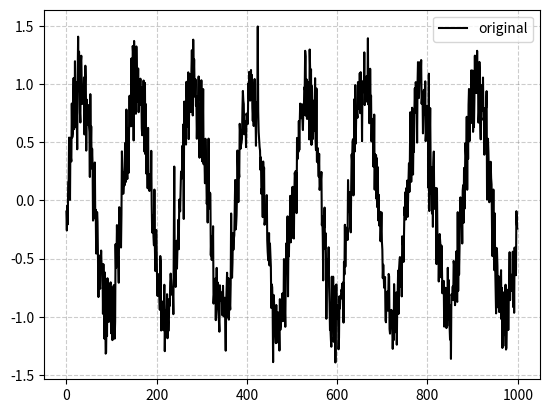
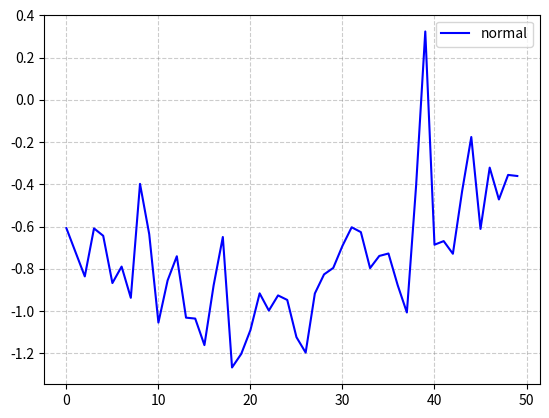
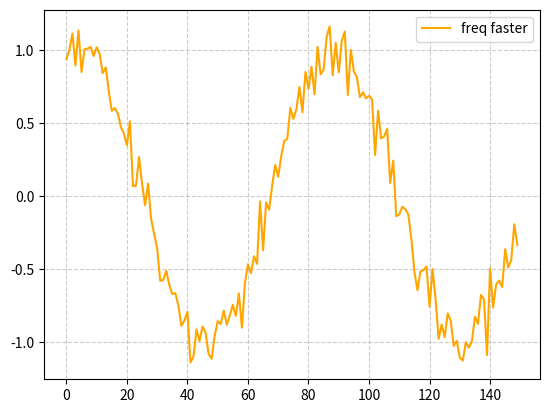
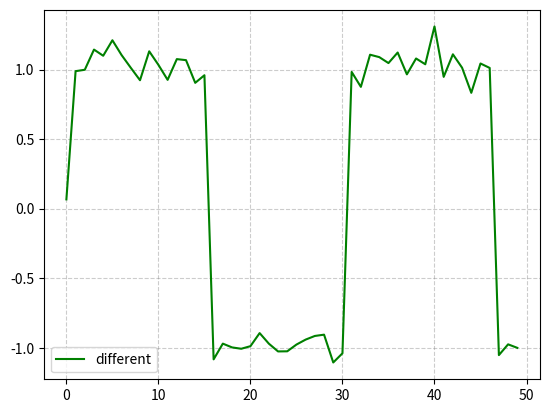

The script that saved these images, in order:
import numpy as np
from scipy.signal import savgol_filter
import matplotlib.pyplot as plt
import warnings

class TimeSeriesPatternMatcher:
    def __init__(self, noise_filter_window=11, filter_polyorder=3, dtw_radius_ratio=0.05):
        """
        參數設定：
        noise_filter_window: Savitzky-Golay filter 的視窗長度 (必須為奇數)
        filter_polyorder: 多項式擬合階數
        dtw_radius_ratio: Sakoe-Chiba band 的寬度比例。越小對頻率變化越敏感。
        """
        self.noise_window = noise_filter_window
        self.polyorder = filter_polyorder
        self.dtw_radius_ratio = dtw_radius_ratio

    def _preprocess_and_znorm(self, ts):
        """套用 Savitzky-Golay 濾波器降噪，並進行 Z-Normalization"""
        # 1. 降噪
        if len(ts) >= self.noise_window:
            smoothed = savgol_filter(ts, self.noise_window, self.polyorder)
        else:
            smoothed = ts
            
        # 2. Z-Normalization (避免除以零)
        std = np.std(smoothed)
        if std == 0:
            return np.zeros_like(smoothed)
        return (smoothed - np.mean(smoothed)) / std

    def _constrained_dtw_distance(self, s1, s2, radius):
        """
        計算帶有 Sakoe-Chiba Band 限制的 DTW 距離。
        如果頻率變化導致對齊路徑超出 radius，將返回 np.inf。
        """
        n, m = len(s1), len(s2)
        # 初始化 DP 矩陣為無限大
        dtw_matrix = np.full((n + 1, m + 1), np.inf)
        dtw_matrix[0, 0] = 0

        for i in range(1, n + 1):
            # 實作 Sakoe-Chiba Band
            start = max(1, i - radius)
            end = min(m, i + radius)
            
            for j in range(start, end + 1):
                cost = (s1[i - 1] - s2[j - 1]) ** 2
                dtw_matrix[i, j] = cost + min(
                    dtw_matrix[i - 1, j],    # insertion
                    dtw_matrix[i, j - 1],    # deletion
                    dtw_matrix[i - 1, j - 1] # match
                )
        
        return np.sqrt(dtw_matrix[n, m])

    def detect_anomalies(self, pattern, query, corr_threshold=0.8, dtw_threshold=1.5):
        """
        pattern: shape (seq_len1, ) 歷史長序列
        query: shape (seq_len2, ) 當前觀測序列
        corr_threshold: 相關係數閾值 (低於此值視為不相似或頻率改變)
        dtw_threshold: DTW距離閾值 (大於此值視為異常)
        """
        seq_len1 = len(pattern)
        seq_len2 = len(query)
        
        if seq_len1 < seq_len2:
            raise ValueError("pattern 長度必須大於或等於 query 長度 (seq_len1 >>> seq_len2)")

        # 1. 訊號預處理：降噪與形狀萃取 (Z-Norm)
        q_norm = self._preprocess_and_znorm(query)
        p_smooth = savgol_filter(pattern, self.noise_window, self.polyorder) if seq_len1 >= self.noise_window else pattern
        
        radius = max(1, int(seq_len2 * self.dtw_radius_ratio))
        
        best_corr = -1.0
        best_dtw = np.inf
        best_idx = -1
        
        # 儲存每個滑動視窗的結果矩陣，供後續分析 (可選)
        distances = []

        # 2. 執行 Sliding Window 搜尋
        for i in range(seq_len1 - seq_len2 + 1):
            sub_pattern = p_smooth[i : i + seq_len2]
            
            # 子序列的 Z-Norm (確保是在局部上下文中的形狀對比)
            sub_std = np.std(sub_pattern)
            if sub_std == 0:
                continue
            sub_norm = (sub_pattern - np.mean(sub_pattern)) / sub_std
            
            # Metric A: Pearson Correlation (對頻率變化極度敏感)
            correlation = np.corrcoef(q_norm, sub_norm)[0, 1]
            if np.isnan(correlation):
                correlation = -1.0
                
            # Metric B: Constrained DTW (容忍微小雜訊偏移，但不容忍明顯頻率變化)
            dtw_dist = self._constrained_dtw_distance(q_norm, sub_norm, radius)
            
            distances.append({
                'index': i,
                'correlation': correlation,
                'dtw_dist': dtw_dist
            })
            
            # 尋找最相似的子序列 (以 correlation 為基準)
            if correlation > best_corr:
                best_corr = correlation
                best_dtw = dtw_dist
                best_idx = i

        # 3. 異常判定邏輯
        # 只要最相符的片段無法跨越 thresholds，就判定為異常 (包含形狀不似或頻率改變)
        is_anomaly = (best_corr < corr_threshold) or (best_dtw > dtw_threshold)
        
        result = {
            "is_anomaly": is_anomaly,
            "best_match_start_idx": best_idx,
            "best_correlation": best_corr,
            "best_dtw_distance": best_dtw,
            "reason": []
        }
        
        if is_anomaly:
            if best_corr < corr_threshold:
                result["reason"].append(f"形狀相似度不足或頻率改變 (Max Correlation {best_corr:.3f} < {corr_threshold})")
            if best_dtw > dtw_threshold:
                result["reason"].append(f"DTW 距離過大 (Min c-DTW {best_dtw:.3f} > {dtw_threshold})")
                
        return result

# ==========================================
# 測試與驗證邏輯
# ==========================================
if __name__ == "__main__":
    # 模擬長度 1000 的歷史 pattern (正弦波 + 雜訊)
    t_pattern = np.linspace(0, 50, 1000)
    pattern = np.sin(t_pattern) + np.random.normal(0, 0.2, 1000)
    
    # 狀況 1：正常 query (切取片段並加上新雜訊)
    query_normal = pattern[200:250] + np.random.normal(0, 0.1, 50)
    
    # 狀況 2：頻率變快 (Anomaly)
    t_fast = np.linspace(0, 50, 1000)  # 頻率提升 1.5 倍
    pattern_fast = np.sin(t_fast*1.5)
    query_fast = pattern_fast[100:250] + np.random.normal(0, 0.1, 150)
    
    # 狀況 3：形狀完全不同 (Anomaly)
    query_diff = np.sign(np.sin(np.linspace(0, 10, 50))) + np.random.normal(0, 0.1, 50) # 方波

    matcher = TimeSeriesPatternMatcher(noise_filter_window=11, dtw_radius_ratio=0.05)

    # 觀察原本的 pattern 是什麼樣子
    plt.plot(pattern, color = "black", label = "original")
    plt.legend()
    plt.grid(color="gray", linestyle="--", alpha=.4)
    plt.show()
    
    print("--- 測試 1: 正常序列 ---")
    res1 = matcher.detect_anomalies(pattern, query_normal)
    plt.plot(query_normal, color = "blue", label = "normal")
    plt.legend()
    plt.grid(color="gray", linestyle="--", alpha=.4)
    plt.show()
    print(res1)
    
    print("\n--- 測試 2: 頻率變快 (Anomaly) ---")
    res2 = matcher.detect_anomalies(pattern, query_fast)
    plt.plot(query_fast, color = "orange", label = "freq faster")
    plt.legend()
    plt.grid(color="gray", linestyle="--", alpha=.4)
    plt.show()
    print(res2)

    print("\n--- 測試 3: 形狀不同 (Anomaly) ---")
    res3 = matcher.detect_anomalies(pattern, query_diff)
    plt.plot(query_diff, color = "green", label = "different")
    plt.legend()
    plt.grid(color="gray", linestyle="--", alpha=.4)
    plt.show()
    print(res3)
